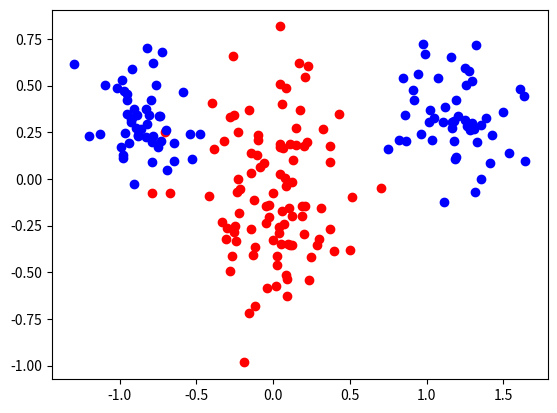

Write Python code to recreate this figure.
import numpy as np
import matplotlib.pyplot as plt
n = 100
iterations = 1000
hidden_neurons = 100
mA = [1.0, 0.3]
mB = [0.0, -0.1]
sigmaA = 0.2
sigmaB = 0.3
step_length = 0
learning_rate = 0.001


def phi(x):
    return (2 / (1 + np.exp(-x))) - 1


def phi_prime(x):
    return ((1 + phi(x)) * (1 - phi(x))) / 2


def generate_matrices():
    X = np.zeros([3,2*n])
    # Make non linear sets as before, i used normal cuz it was fucked when i did random.rand and concat
    X[0, :n] = np.concatenate((np.random.normal(1, 1, int(n / 2)) * sigmaA - mA[0], np.random.normal(1, 1, int(n / 2)) * sigmaA + mA[0]))
    X[0,n:] = np.random.normal(0,1,n) * sigmaB + mB[0]
    X[1,:n] = np.random.normal(0,1,n) * sigmaA + mA[1]
    X[1,n:] = np.random.normal(0,1,n) * sigmaB + mB[1]
    # added biased
    X[2, :2*n] = 1.0
    # Vikter från X -> Hidden layers
    W = np.random.normal(1, 0.5, (hidden_neurons, X.shape[0]))
    # Vikter från Hidden layers -> Output, jag la till 1 så att vi kan hantera bias och matris multiplikation
    V =  np.random.normal(1,0.5,(1,hidden_neurons + 1))
    # T är som vanligt
    T = np.zeros([1,2*n])
    T[0,:n] = 1
    T[0,n:] = -1

    return X,W,V,T


def plot(X):
    plt.scatter(X[0,:n],X[1,:n])
    plt.scatter(X[0,n:],X[1,n:])
    plt.show()


# Forward pass är att gå från X till output
def forward_pass(X,W,V):
    hin = W @ X
    hout = np.concatenate((phi(hin), np.ones((1, X.shape[1]))))
    oin = V @ hout
    out = phi(oin)
    return out, hout


def back_pass(out,hout,T,V):
    delta_o = out-T * phi_prime(out)
    delta_h = (np.transpose(V) @ delta_o) * phi_prime(hout)
    # Gotta remove the last part(bias)
    delta_h = delta_h[:hidden_neurons, :]
    return delta_h, delta_o


def get_delta_weights(delta_h, delta_o, X, eta, h_out):
    delta_W = -eta * delta_h@np.transpose(X)
    delta_V = -eta * delta_o @ np.transpose(h_out)
    return delta_W, delta_V


def update_weights(V, W, delta_W, delta_V):
    V = V + delta_V
    W = W + delta_W
    return V,W


def calculate_error(X, W, T):
    return np.sum((T - W@X) ** 2) / 2


# def mean_square_error():
# def get_delta_weights_momentum
def two_layer_train(X, T, W, V, epoch, eta):
    acc_list = []
    iterations = []
    error_list = []
    for i in range(epoch):
        # print(W)
        # print(V)
        """ 
        First we get o_out(final output) and h_out (output from hidden node) with forward pass, 
            then we get the delta_h,delta_o by using back propagation, finally we set deltaW,deltaV and repeat for set epochs
        """
        prev_W, prev_V = W, V
        o_out, h_out = forward_pass(X,W,V)
        delta_h, delta_o = back_pass(o_out,h_out,T,V)
        delta_W, delta_V = get_delta_weights(delta_h, delta_o, X, eta, h_out)
        V, W = update_weights(V,W,delta_W,delta_V)
        prev_error, new_error = calculate_error(X, prev_W, T), calculate_error(X, W, T)
        error_list.append(abs(prev_error - new_error))
        acc_list.append(calc_accuracy(X, W, V, T))
        iterations.append(i)
    return W, V, error_list, acc_list, iterations


def plot_all_two_layer(X, W, V, eta=0.001, iteration=0):
    """
    Func plot_all/6
    @spec plot_all(np.array(), np.array(), boolean, boolean, integer, integer) :: void
        Plots both the perceptron line & both datasets.
        We can find the line due to the following property:
            Wx = 0
            which in our case means: w0 + w1x1 + w2x2 = 0
    """

    use_bias = True

    plt.scatter(X[0, n:], X[1, n:], color="red")
    plt.scatter(X[0, :n], X[1, :n], color="blue")
    plt.title("Computing two layer perceptron;")
    plt.xlabel("x")
    plt.ylabel("y")
    plt.ylim(top = 1.5, bottom = -1.5)
    x_one = np.linspace(-3, 3, 200)
    y_one = 0
    if use_bias:
        bias = W[0][2]
        k = -(bias/W[0][1])/(bias/W[0][0])
        m = -bias/W[0][1]
        y_one = k*x_one + m
    else:
        """If the bias is set to False, the line is equal to y = k*x where k is equal to y/x."""
        k = W[0][0]/W[0][1]
        y_one = k*x_one

    x_two = np.linspace(-3, 3, 200)
    y_two = 0
    if use_bias:
        bias = V[0][2]
        k = -(bias/V[0][1])/(bias/V[0][0])
        m = -bias/V[0][1]
        y_two = k*x_two + m
    else:
        """If the bias is set to False, the line is equal to y = k*x where k is equal to y/x."""
        k = V[0][0]/V[0][1]
        y_two = k*x_two
    # plt3d.plot_surface(xx, yy, z, alpha=0.2)
    plt.plot(x_one, y_one, color="green")
    plt.plot(x_two, y_two, color="pink")
    plt.show()


def plot_sets(X, eta, plot_validation=False):
    """
    Func plot_all/6
    @spec plot_all(np.array(), np.array(), boolean, boolean, integer, integer) :: void
        Plots both the perceptron line & both datasets.
        We can find the line due to the following property:
            Wx = 0
            which in our case means: w0 + w1x1 + w2x2 = 0
    """
    if plot_validation:
        plt.scatter(X[0, :], X[1, :100], color="blue")
        plt.scatter(X[0, 50:], X[1, 50:], color="red")
        plt.title(f"Multi-layer perceptron learning {eta}")
        plt.xlabel("x")
        plt.ylabel("y")
        plt.ylim(top=0.5, bottom=-0.5)
        plt.show()
    else:
        plt.scatter(X[0, :100], X[1, :ratio], color="blue")
        plt.scatter(X[0, ratio:], X[1, ratio:], color="red")
        plt.title(f"Multi-layer perceptron learning {eta}")
        plt.xlabel("x")
        plt.ylabel("y")
        plt.ylim(top=0.5, bottom=-0.5)
        plt.show()


def calc_accuracy(X, W, V, T, non_separable = True):
    """
    Func calc_accuracy/3
    @spec calc_accuracy(np.array(), np.array(), np.array()) :: integer
        Counts how many of the input values Xi in X are classified correctly given the weight and target matrices W & T.
    """
    o_out, h_out = forward_pass(X, W, V)
    count = 0
    if non_separable:
        for i in range(2*n):
            if o_out[0][i] > 0 and T[0][i] == 1:
                count += 1
            if o_out[0][i] < 0 and T[0][i] == -1:
                count += 1
    else:
        for i in range(2*n):
            if o_out[0][i] > 0 and T[0][i] == 1:
                count += 1
            if o_out[0][i] < 0 and T[0][i] == -1:
                count += 1
    return count/(2*n)


def plot_accuracy(accuracy_list, iteration_list):
    plt.plot(iteration_list, accuracy_list, color="green")
    plt.xlabel("Number of iterations")
    plt.ylabel("Accuracy rate")
    plt.title(f"2-layer perceptron: {hidden_neurons} hidden neurons")
    plt.show()


def plot_mean_squared_error(error_list, iteration_list):
    plt.plot(iteration_list, error_list, color="green")
    plt.xlabel("Number of iterations")
    plt.ylabel("Mean Squared Error")
    plt.title(f"2-layer perceptron: {hidden_neurons} hidden neurons")
    plt.show()


def split_X(X, ratio):
    """
    Return new_x,  validation_set_x, new_t
    """
    new_X = np.ones([3, 150])
    validation_set_x = np.ones([3, 50])
    target_set_t = np.ones([1, 150])
    if ratio == 1:
        # 25/25
        new_X[0, :75] = X[0, :75]
        new_X[1, :75] = X[1, :75]
        new_X[0, 75:] = X[0, 100:175]
        new_X[1, 75:] = X[1, 100:175]
        validation_set_x[0, :25] = X[0, 75:100]
        validation_set_x[1, :25] = X[1, 75:100]
        validation_set_x[0, 25:] = X[0, 175:]
        validation_set_x[1, 25:] = X[1, 175:]
        target_set_t[0, :75] = -1
        plt.scatter(new_X[0, :75], new_X[1, :75], color="blue")
        plt.scatter(new_X[0, 75:], new_X[1, 75:], color="red")
        plt.show()
        plt.scatter(validation_set_x[0, :25], validation_set_x[1, :25], color="blue")
        plt.scatter(validation_set_x[0, 25:], validation_set_x[1, 25:], color="red")
        plt.show()
        return new_X, validation_set_x, target_set_t

    elif ratio == 2:
        # 50 A
        new_X[0, :50] = X[0, :50]
        new_X[1, :50] = X[1, :50]
        new_X[0, 50:] = X[0, 100:]
        new_X[1, 50:] = X[1, 100:]
        validation_set_x[0] = X[0, 50:100]
        validation_set_x[1] = X[1, 50:100]
        target_set_t[0, :50] = -1
        plt.scatter(new_X[0, :50], new_X[1, :50], color="blue")
        plt.scatter(new_X[0, 50:], new_X[1, 50:], color="red")
        plt.show()
        plt.scatter(validation_set_x[0, :50], validation_set_x[1, :50], color="blue")
        plt.show()
        return new_X, validation_set_x, target_set_t

    elif ratio == 3:
        # 50 B
        new_X[0, :100] = X[0, :100]
        new_X[1, :100] = X[1, :100]
        new_X[0, 100:] = X[0, 100:150]
        new_X[1, 100:] = X[1, 100:150]
        validation_set_x[0] = X[0, 150:]
        validation_set_x[1] = X[1, 150:]
        target_set_t[0, :100] = -1
        plt.scatter(new_X[0, :100], new_X[1, :100], color="blue")
        plt.scatter(new_X[0, 100:], new_X[1, 100:], color="red")
        plt.show()
        plt.scatter(validation_set_x[0, :50], validation_set_x[1, :50], color="red")
        plt.show()
        return new_X, validation_set_x, target_set_t

    elif ratio == 4:
        # 20 < 0 80 > 0 A
        new_X[0, :40] = X[0, :40]
        new_X[0, 40:50] = X[0, 50:60]
        new_X[1, :40] = X[1, :40]
        new_X[1, 40:50] = X[1, 50:60]
        new_X[0, 50:] = X[0, 100:]
        new_X[1, 50:] = X[1, 100:]

        validation_set_x[0, :10] = X[0, 40:50]
        validation_set_x[0, 10:50] = X[0, 60:100]
        validation_set_x[1, :10] = X[1, 40:50]
        validation_set_x[1, 10:50] = X[1, 60:100]
        target_set_t[0, :50] = -1
        plt.scatter(new_X[0, :50], new_X[1, :50], color="blue")
        plt.scatter(new_X[0, 50:], new_X[1, 50:], color="red")
        plt.show()
        plt.scatter(validation_set_x[0, :50], validation_set_x[1, :50], color="blue")
        plt.show()
        return new_X, validation_set_x, target_set_t
    else:
        print("xd")

"""
    Ratio1: 25/25
    Ratio2: 50A
    Ratio3: 50B
    Ratio4: 20 <0 80 > 0 A
"""
X, W, V, T = generate_matrices()
new_X, validation_X, new_T = split_X(X, 4)
#W, V, err_list, acc_list, it_list = two_layer_train(X, T, W, V, 10000, learning_rate)
#plot_accuracy(acc_list, it_list)
#plot_mean_squared_error(err_list, it_list)